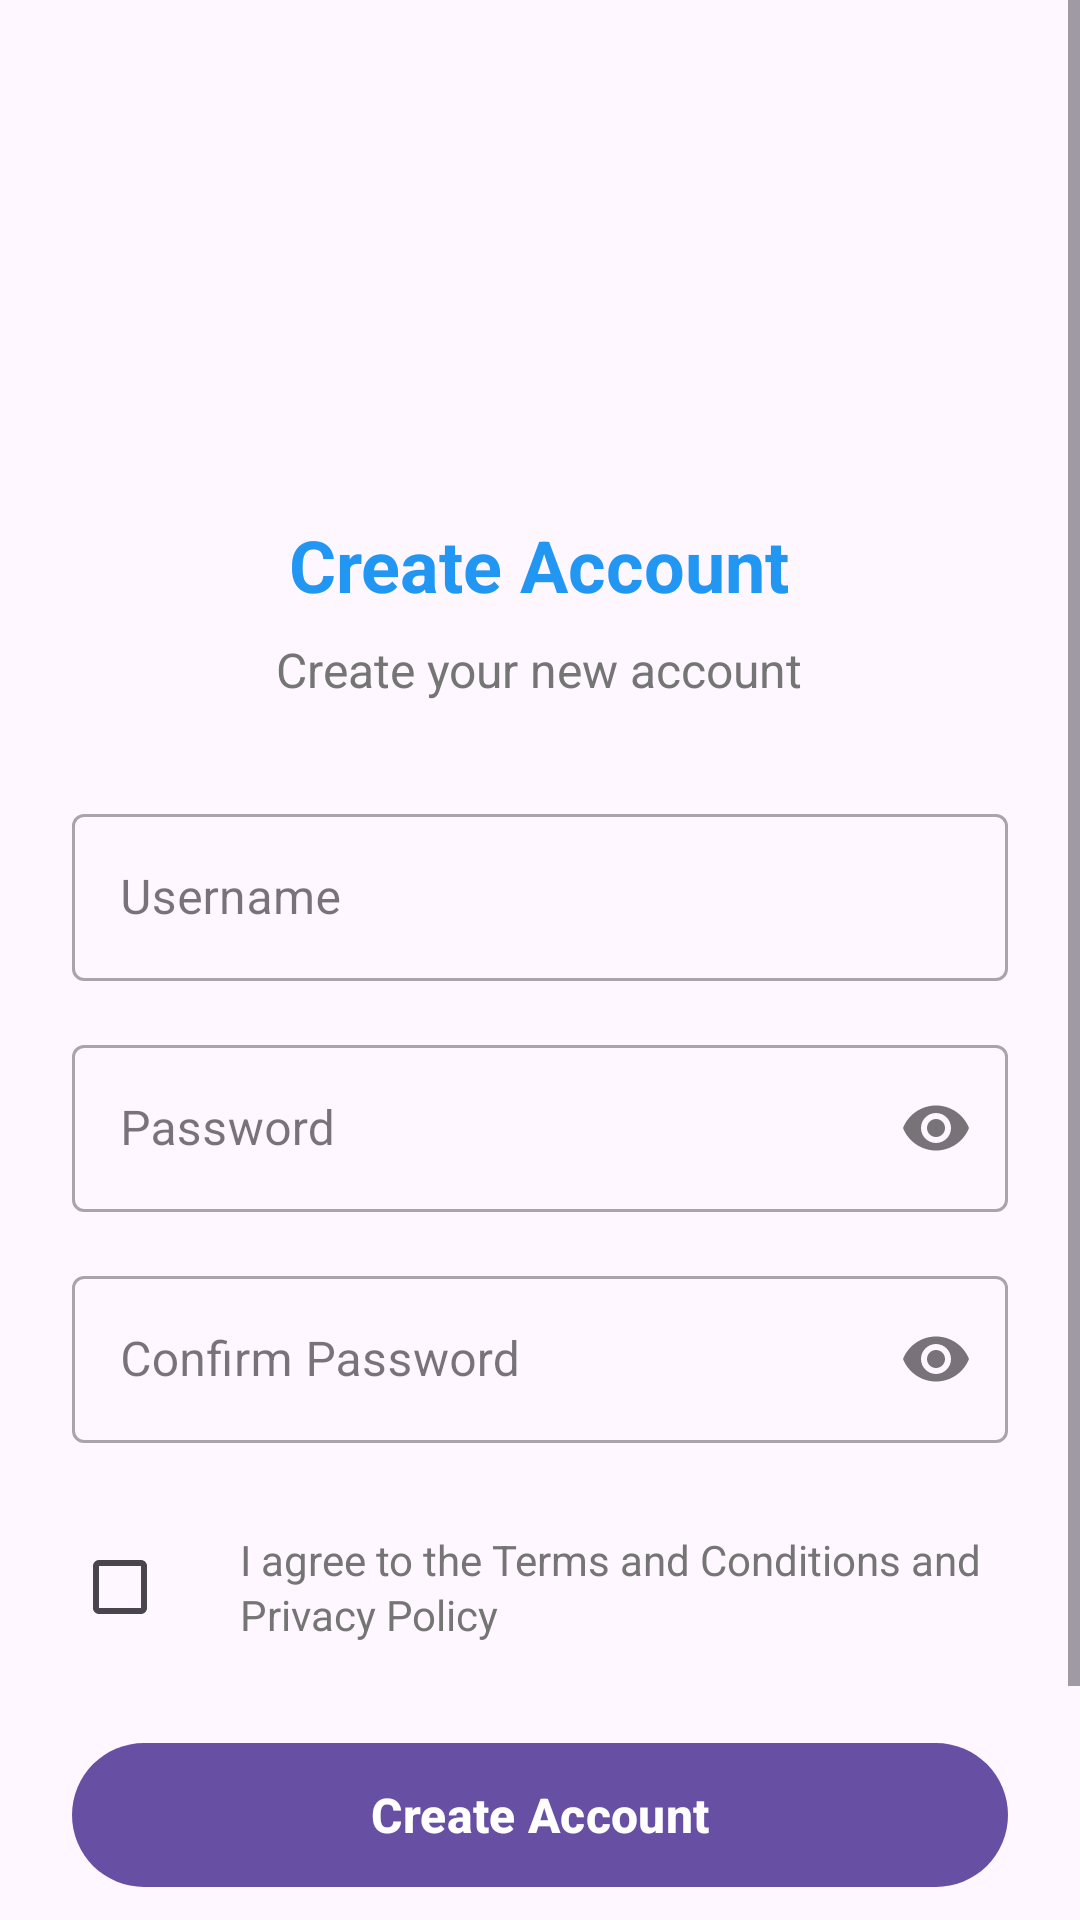

Produce the Android XML layout that renders to this screen, including the resource entries it uses.
<!-- AndroidManifest.xml: activity theme Theme.ThinkFirstAI -->
<!-- res/layout/activity_register.xml -->
<?xml version="1.0" encoding="utf-8"?>
<ScrollView xmlns:android="http://schemas.android.com/apk/res/android"
    xmlns:app="http://schemas.android.com/apk/res-auto"
    xmlns:tools="http://schemas.android.com/tools"
    android:layout_width="match_parent"
    android:layout_height="match_parent"
    android:fillViewport="true"
    tools:context=".ui.auth.RegisterActivity">

    <LinearLayout
        android:layout_width="match_parent"
        android:layout_height="wrap_content"
        android:orientation="vertical"
        android:padding="24dp"
        android:gravity="center">

        
        <ImageView
            android:layout_width="100dp"
            android:layout_height="100dp"
            android:src="@drawable/thinkfirstlogo"
            android:layout_marginTop="32dp"
            android:layout_marginBottom="16dp"
            android:contentDescription="@string/app_logo" />

        <TextView
            android:layout_width="wrap_content"
            android:layout_height="wrap_content"
            android:text="@string/create_account"
            android:textSize="24sp"
            android:textStyle="bold"
            android:textColor="@color/primary_color"
            android:layout_marginBottom="8dp" />

        <TextView
            android:layout_width="wrap_content"
            android:layout_height="wrap_content"
            android:text="@string/register_subtitle"
            android:textSize="16sp"
            android:textColor="@color/text_secondary"
            android:layout_marginBottom="32dp" />

        
        <com.google.android.material.textfield.TextInputLayout
            android:id="@+id/usernameLayout"
            android:layout_width="match_parent"
            android:layout_height="wrap_content"
            android:layout_marginBottom="16dp"
            app:startIconDrawable="@drawable/ic_person"
            app:startIconTint="@color/primary_color"
            style="@style/Widget.MaterialComponents.TextInputLayout.OutlinedBox">

            <com.google.android.material.textfield.TextInputEditText
                android:id="@+id/usernameEditText"
                android:layout_width="match_parent"
                android:layout_height="wrap_content"
                android:hint="@string/username_hint"
                android:inputType="text"
                android:maxLines="1" />

        </com.google.android.material.textfield.TextInputLayout>

        <com.google.android.material.textfield.TextInputLayout
            android:id="@+id/passwordLayout"
            android:layout_width="match_parent"
            android:layout_height="wrap_content"
            android:layout_marginBottom="16dp"
            app:startIconDrawable="@drawable/ic_lock"
            app:startIconTint="@color/primary_color"
            app:endIconMode="password_toggle"
            style="@style/Widget.MaterialComponents.TextInputLayout.OutlinedBox">

            <com.google.android.material.textfield.TextInputEditText
                android:id="@+id/passwordEditText"
                android:layout_width="match_parent"
                android:layout_height="wrap_content"
                android:hint="@string/password_hint"
                android:inputType="textPassword"
                android:maxLines="1" />

        </com.google.android.material.textfield.TextInputLayout>

        <com.google.android.material.textfield.TextInputLayout
            android:id="@+id/confirmPasswordLayout"
            android:layout_width="match_parent"
            android:layout_height="wrap_content"
            android:layout_marginBottom="24dp"
            app:startIconDrawable="@drawable/ic_lock"
            app:startIconTint="@color/primary_color"
            app:endIconMode="password_toggle"
            style="@style/Widget.MaterialComponents.TextInputLayout.OutlinedBox">

            <com.google.android.material.textfield.TextInputEditText
                android:id="@+id/confirmPasswordEditText"
                android:layout_width="match_parent"
                android:layout_height="wrap_content"
                android:hint="@string/confirm_password_hint"
                android:inputType="textPassword"
                android:maxLines="1" />

        </com.google.android.material.textfield.TextInputLayout>

        
        <LinearLayout
            android:layout_width="match_parent"
            android:layout_height="wrap_content"
            android:orientation="horizontal"
            android:layout_marginBottom="24dp"
            android:gravity="center_vertical">

            <CheckBox
                android:id="@+id/termsCheckBox"
                android:layout_width="wrap_content"
                android:layout_height="wrap_content"
                android:layout_marginEnd="8dp" />

            <TextView
                android:layout_width="0dp"
                android:layout_height="wrap_content"
                android:layout_weight="1"
                android:text="@string/terms_conditions"
                android:textSize="14sp"
                android:textColor="@color/text_secondary"
                android:lineSpacingExtra="2dp" />

        </LinearLayout>

        
        <com.google.android.material.button.MaterialButton
            android:id="@+id/registerButton"
            android:layout_width="match_parent"
            android:layout_height="56dp"
            android:text="@string/create_account_button"
            android:textSize="16sp"
            android:textStyle="bold"
            app:cornerRadius="28dp"
            android:layout_marginBottom="16dp" />

        
        <com.google.android.material.button.MaterialButton
            android:id="@+id/loginButton"
            android:layout_width="match_parent"
            android:layout_height="56dp"
            android:text="@string/already_have_account"
            android:textSize="16sp"
            android:textStyle="bold"
            app:cornerRadius="28dp"
            style="@style/Widget.MaterialComponents.Button.OutlinedButton" />

        
        <ProgressBar
            android:id="@+id/progressBar"
            android:layout_width="wrap_content"
            android:layout_height="wrap_content"
            android:layout_marginTop="16dp"
            android:visibility="gone" />

    </LinearLayout>

</ScrollView>
<!-- resources referenced by this layout -->
<resources>
  <color name="primary_color">#2196F3</color>
  <color name="text_secondary">#757575</color>
  <string name="already_have_account">Already have an account?</string>
  <string name="app_logo">App Logo</string>
  <string name="confirm_password_hint">Confirm Password</string>
  <string name="create_account">Create Account</string>
  <string name="create_account_button">Create Account</string>
  <string name="password_hint">Password</string>
  <string name="register_subtitle">Create your new account</string>
  <string name="terms_conditions">I agree to the Terms and Conditions and Privacy Policy</string>
  <string name="username_hint">Username</string>
  <style name="Theme.ThinkFirstAI" parent="Base.Theme.ThinkFirstAI" />
  <style name="Base.Theme.ThinkFirstAI" parent="Theme.Material3.DayNight.NoActionBar">
          
          
      </style>
</resources>
